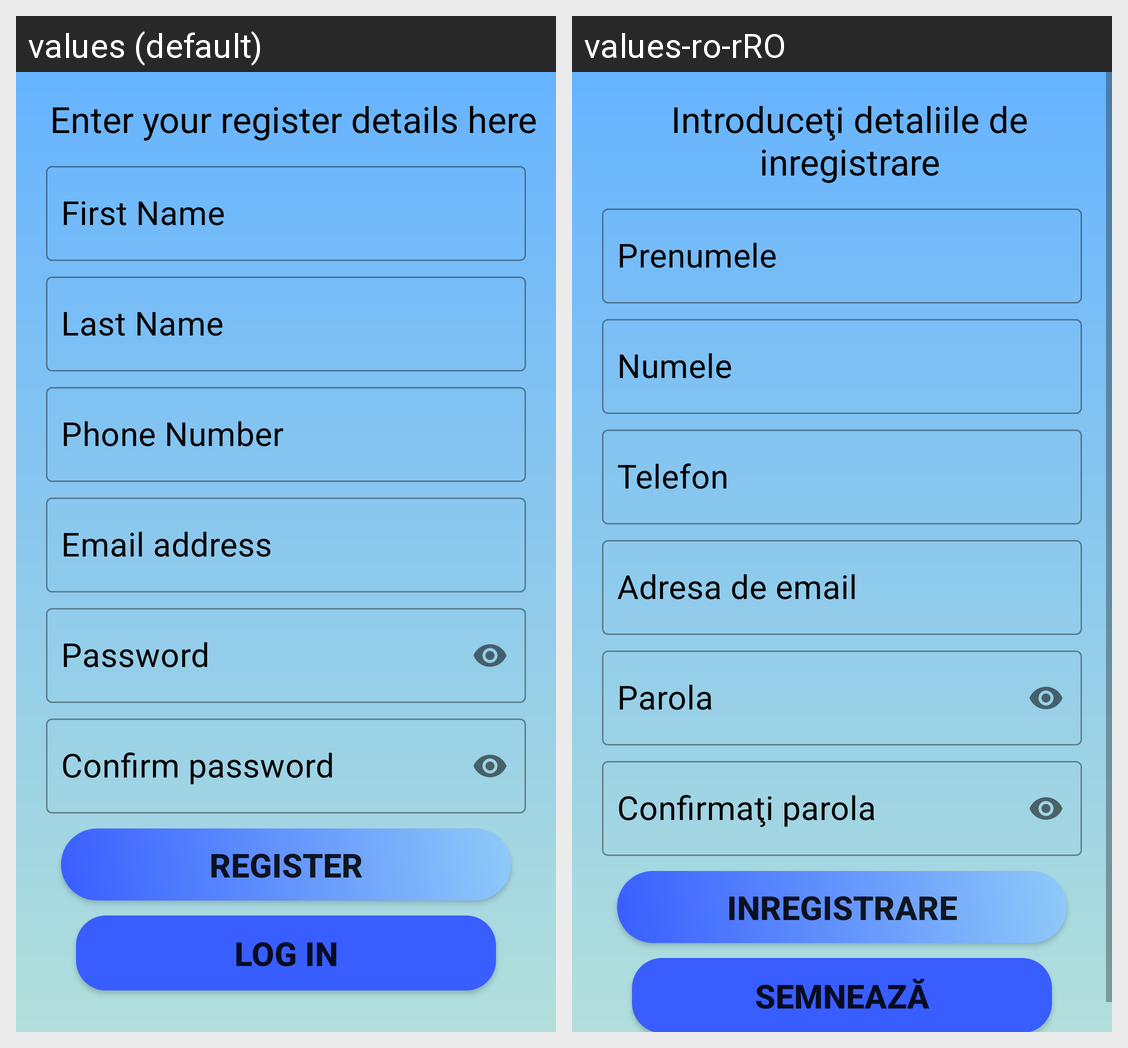

The same Android screen rendered under two of its app's locales, left to right. List the strings drawn on it with the default value and each locale's translation.
Android screen res/layout/activity_register_user.xml rendered under 2 locales, left to right: values (default), values-ro-rRO. Device: Nexus 5 (rendered at 1080×1920; each locale shown at half size, 540×960, under a caption strip naming it); theme Theme.TouristicAgenda.
Strings drawn on this screen, with the default value and each locale's value (text and hints the layout hard-codes, and strings that could not be matched under every locale, appear in the picture but are not listed):

tv_registerPage
  values: Enter your register details here
  values-ro-rRO: Introduceţi detaliile de inregistrare

et_fNameReg
  values: First Name
  values-ro-rRO: Prenumele

et_lNameReg
  values: Last Name
  values-ro-rRO: Numele

et_phoneReg
  values: Phone Number
  values-ro-rRO: Telefon

et_emailReg
  values: Email address
  values-ro-rRO: Adresa de email

et_passReg
  values: Password
  values-ro-rRO: Parola

et_confPassReg
  values: Confirm password
  values-ro-rRO: Confirmaţi parola

btn_registerUser
  values: Register
  values-ro-rRO: Inregistrare

btn_logUserReg
  values: Log In
  values-ro-rRO: Semnează
